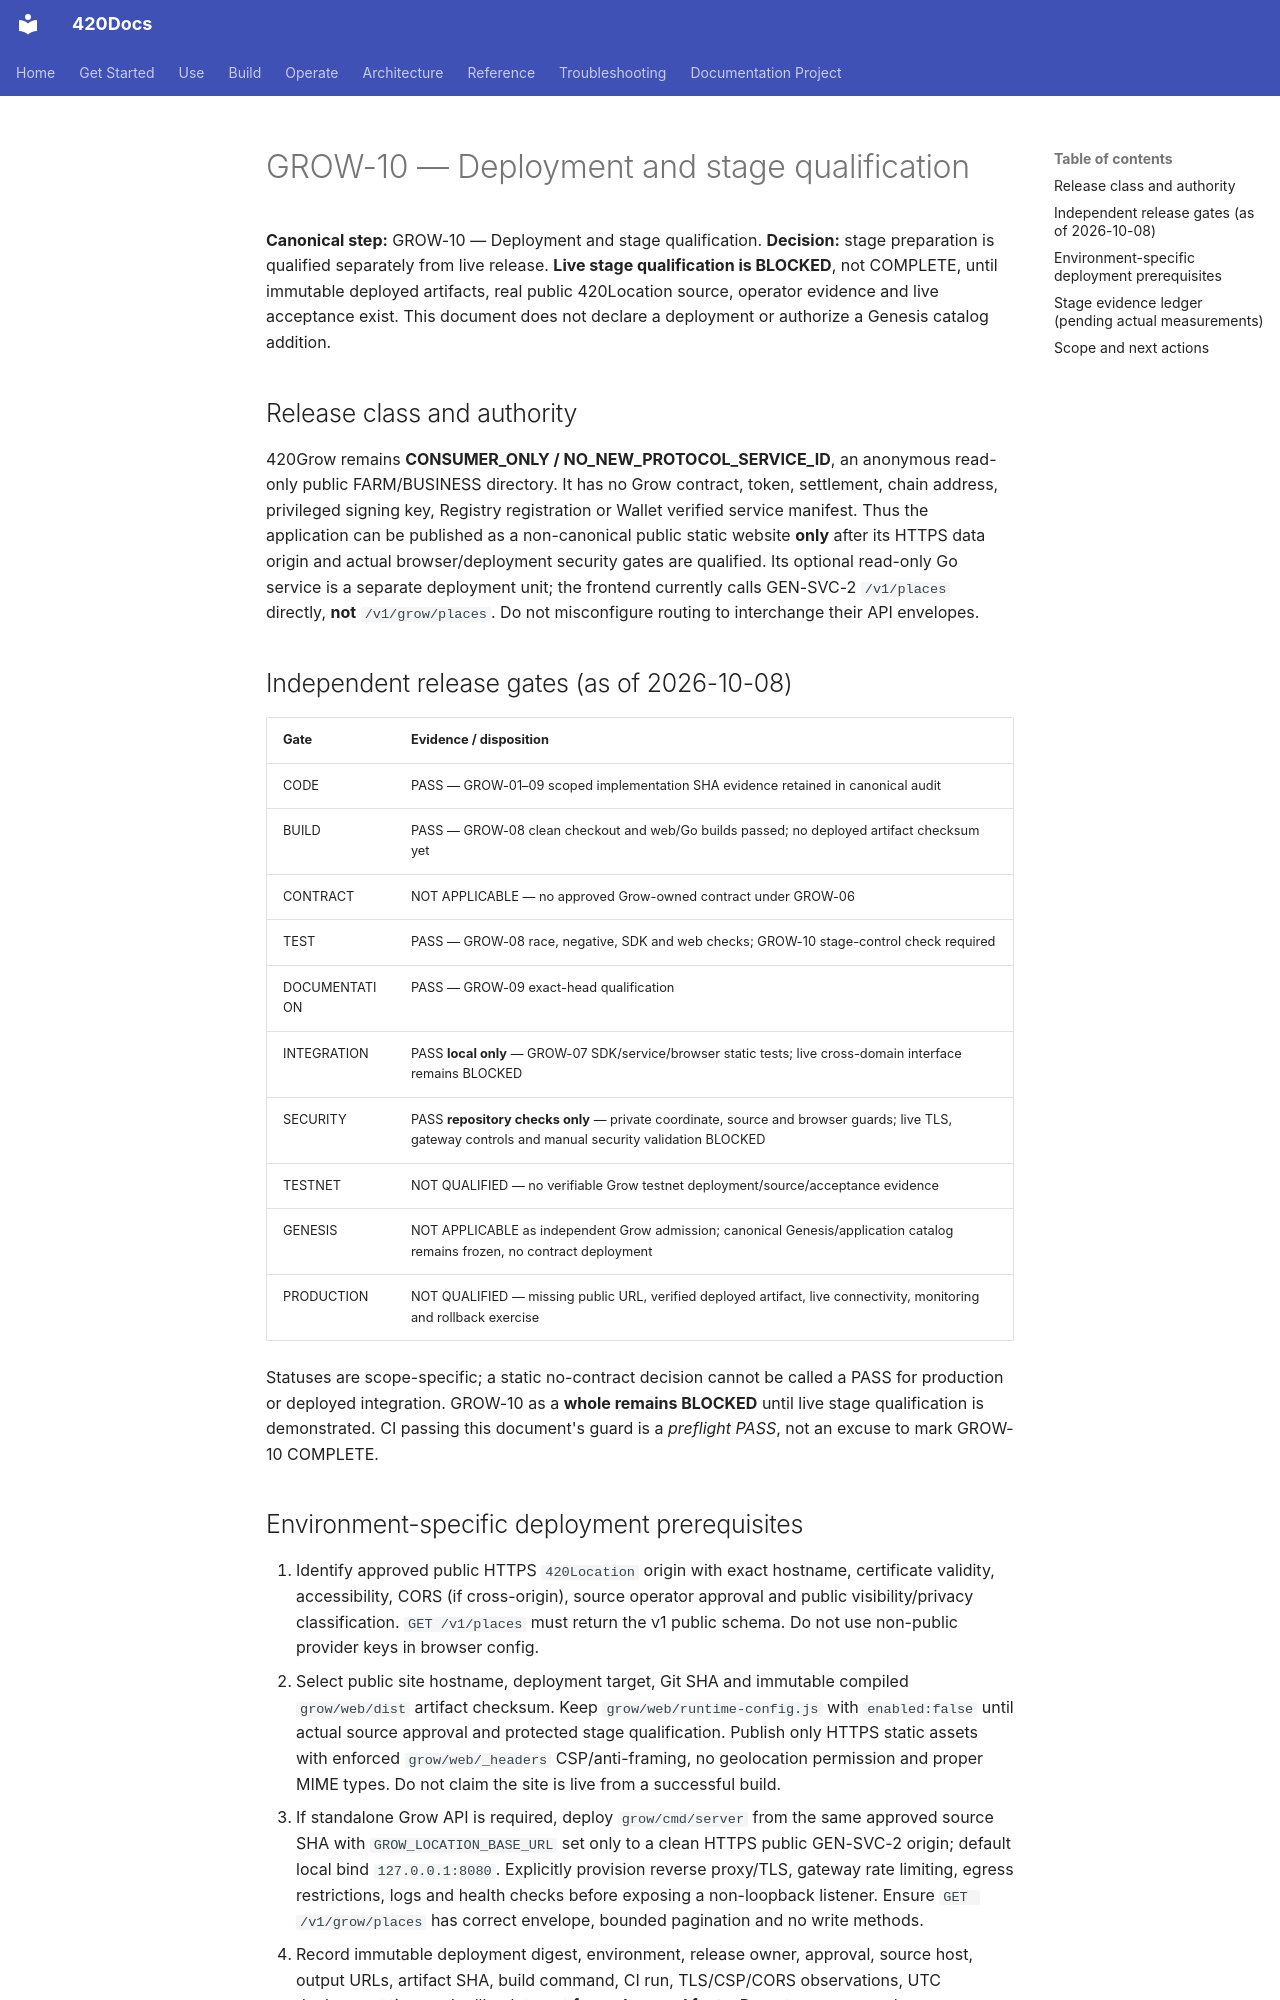

repository: abvhiael/420-integrated-v0.1 · page: audit/420GROW-GROW-10-STAGE-QUALIFICATION/index.html · generator: mkdocs

# GROW-10 — Deployment and stage qualification

**Canonical step:** GROW-10 — Deployment and stage qualification. **Decision:** stage preparation is qualified separately from live release. **Live stage qualification is BLOCKED**, not COMPLETE, until immutable deployed artifacts, real public 420Location source, operator evidence and live acceptance exist. This document does not declare a deployment or authorize a Genesis catalog addition.

## Release class and authority

420Grow remains **CONSUMER_ONLY / NO_NEW_PROTOCOL_SERVICE_ID**, an anonymous read-only public FARM/BUSINESS directory. It has no Grow contract, token, settlement, chain address, privileged signing key, Registry registration or Wallet verified service manifest. Thus the application can be published as a non-canonical public static website **only** after its HTTPS data origin and actual browser/deployment security gates are qualified. Its optional read-only Go service is a separate deployment unit; the frontend currently calls GEN-SVC-2 `/v1/places` directly, **not** `/v1/grow/places`. Do not misconfigure routing to interchange their API envelopes.

## Independent release gates (as of 2026-10-08)

| Gate | Evidence / disposition |
|---|---|
| CODE | PASS — GROW-01–09 scoped implementation SHA evidence retained in canonical audit |
| BUILD | PASS — GROW-08 clean checkout and web/Go builds passed; no deployed artifact checksum yet |
| CONTRACT | NOT APPLICABLE — no approved Grow-owned contract under GROW-06 |
| TEST | PASS — GROW-08 race, negative, SDK and web checks; GROW-10 stage-control check required |
| DOCUMENTATION | PASS — GROW-09 exact-head qualification |
| INTEGRATION | PASS **local only** — GROW-07 SDK/service/browser static tests; live cross-domain interface remains BLOCKED |
| SECURITY | PASS **repository checks only** — private coordinate, source and browser guards; live TLS, gateway controls and manual security validation BLOCKED |
| TESTNET | NOT QUALIFIED — no verifiable Grow testnet deployment/source/acceptance evidence |
| GENESIS | NOT APPLICABLE as independent Grow admission; canonical Genesis/application catalog remains frozen, no contract deployment |
| PRODUCTION | NOT QUALIFIED — missing public URL, verified deployed artifact, live connectivity, monitoring and rollback exercise |

Statuses are scope-specific; a static no-contract decision cannot be called a PASS for production or deployed integration. GROW-10 as a **whole remains BLOCKED** until live stage qualification is demonstrated. CI passing this document's guard is a *preflight PASS*, not an excuse to mark GROW-10 COMPLETE.
